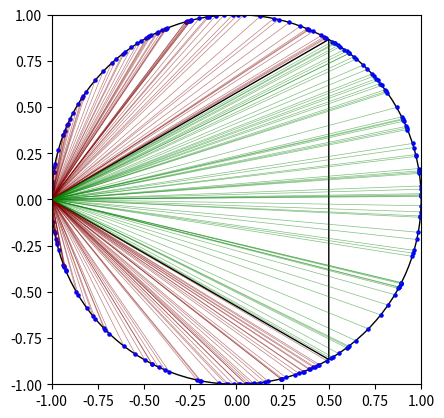

The script that saved this image:
import random
import math
import matplotlib.pyplot as plt
from matplotlib.patches import Circle


def randompointoncircle(radius,center):
    theta = random.random() * 2 * math.pi
    x = center[0] + radius * math.cos(theta)
    y = center[1] + radius * math.sin(theta)
    return (x, y)

def anglewithx(point):
    return point[1]/(point[0]+1)

# Make a circle with center at (0,0) and radius 1
fig, ax = plt.subplots()
circle = Circle((0,0),1,fill=False)
ax.add_artist(circle)
ax.set_xlim((-1,1))
ax.set_ylim((-1,1)) 
ax.set_aspect('equal', adjustable='box')

# Make an equilateral triangle with side length 1 and vertices at (-1,0) (1/2, sqrt(3)/2) and (1/2, -sqrt(3)/2)
triangle = plt.Polygon([(-1,0),(1/2,math.sqrt(3)/2),(1/2,-math.sqrt(3)/2)],fill=False)
ax.add_patch(triangle)

count = 0
for i in range(200):
    x, y = randompointoncircle(1, (0,0))
    plt.scatter(x, y, color='blue', s=5)  # smaller scatter plot dots

    if anglewithx([x,y]) <= 1/math.sqrt(3) and anglewithx([x,y]) >= -1/math.sqrt(3):
        mycolor = (0, 0.5, 0, 0.5)  # Slightly darker green lines
    else:
        mycolor = (0.5, 0, 0, 0.5)  # Slightly darker red lines
    plt.plot([-1, x], [0, y], color=mycolor, linewidth=0.5)  # Adjusted line thickness

for i in range(10000):
    x, y = randompointoncircle(1, (0,0))
    if anglewithx([x,y]) <= 1/math.sqrt(3) and anglewithx([x,y]) >= -1/math.sqrt(3):
        count += 1
print("Number of points inside triangle is ", count/10000)

plt.show()
